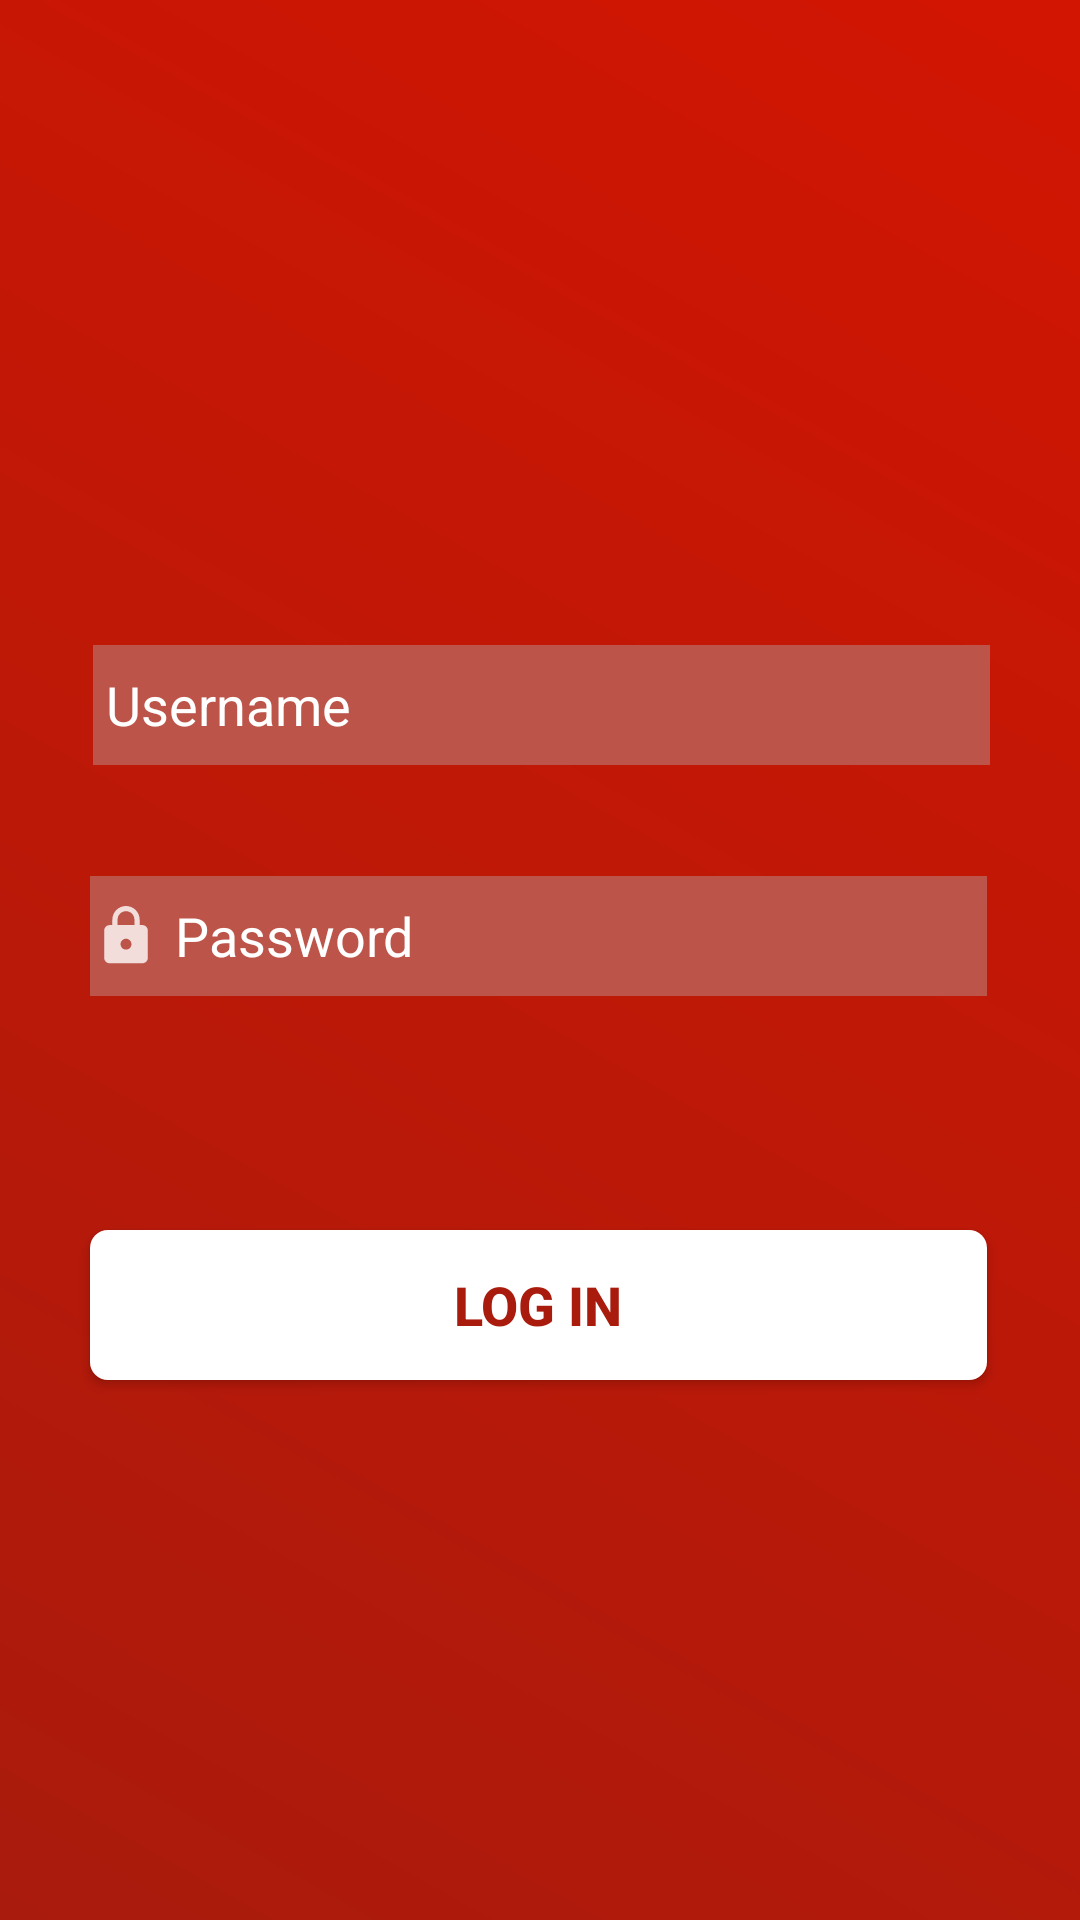

Write the Android layout XML for this screen, with the resource values it uses.
<!-- AndroidManifest.xml: application theme AppTheme -->
<!-- res/layout/fragment_fragment1.xml -->
<?xml version="1.0" encoding="utf-8"?>
<RelativeLayout xmlns:android="http://schemas.android.com/apk/res/android"
    xmlns:tools="http://schemas.android.com/tools"
    android:layout_width="match_parent"
    android:layout_height="match_parent"
    xmlns:app="http://schemas.android.com/apk/res-auto"
    tools:context=".Fragment1"
    android:background="@drawable/gradient"
    >

    <EditText
        android:id="@+id/uname"
        android:layout_width="350dp"
        android:layout_height="40dp"
        android:layout_alignParentStart="true"
        android:layout_alignParentEnd="true"
        android:layout_alignParentBottom="true"
        android:layout_marginStart="31dp"
        android:layout_marginEnd="30dp"
        android:layout_marginBottom="385dp"
        android:background="#BC5449"
        android:drawableLeft="@drawable/ic_action_name_user"
        android:ems="10"
        android:hint=" Username"
        android:inputType="textPersonName"
        android:text=""
        android:textColor="#fff"
        android:textColorHint="#fff" />

    <EditText
        android:id="@+id/pass"
        android:layout_width="350dp"
        android:layout_height="40dp"
        android:layout_alignParentStart="true"
        android:layout_alignParentEnd="true"
        android:layout_alignParentBottom="true"
        android:layout_marginStart="30dp"
        android:layout_marginEnd="31dp"
        android:layout_marginBottom="308dp"
        android:background="#BC5449"
        android:drawableLeft="@drawable/ic_action_name_pass"
        android:ems="10"
        android:hint=" Password"
        android:inputType="textPersonName"
        android:text=""
        android:textColor="#fff"
        android:textColorHint="#fff" />

    <Button
        android:id="@+id/login"
        android:layout_width="350dp"
        android:layout_height="50dp"
        android:layout_alignParentStart="true"
        android:layout_alignParentEnd="true"
        android:layout_alignParentBottom="true"
        android:layout_marginStart="30dp"
        android:layout_marginEnd="31dp"
        android:layout_marginBottom="180dp"
        android:background="@drawable/button_color"
        android:text="Log in"
        android:textColor="#A91B0D"
        android:textSize="18sp"
        android:textStyle="bold">


    </Button>




</RelativeLayout>
<!-- resources referenced by this layout -->
<resources>
  <!-- drawable button_color (drawable) -->
  <?xml version="1.0" encoding="utf-8"?>
  <shape xmlns:android="http://schemas.android.com/apk/res/android"
      >
  
      <solid android:color="#fff"/>
      
  
      <corners android:radius="6dp" />
  
  </shape>
  <!-- drawable gradient (drawable) -->
  <?xml version="1.0" encoding="utf-8"?>
  <shape xmlns:android="http://schemas.android.com/apk/res/android" android:shape="rectangle" >
      <gradient
          android:type="linear"
          android:startColor="#A91B0D"
          android:endColor="#D21502"
          android:angle="45"/>
  </shape>
  <!-- drawable ic_action_name_pass (drawable-anydpi) -->
  <vector xmlns:android="http://schemas.android.com/apk/res/android"
      android:width="24dp"
      android:height="24dp"
      android:viewportWidth="26.4"
      android:viewportHeight="26.4"
      android:tint="#fff"
      android:alpha="0.8">
    <group android:translateX="1.2"
        android:translateY="1.2">
        <path
            android:fillColor="#FF000000"
            android:pathData="M18,8h-1L17,6c0,-2.76 -2.24,-5 -5,-5S7,3.24 7,6v2L6,8c-1.1,0 -2,0.9 -2,2v10c0,1.1 0.9,2 2,2h12c1.1,0 2,-0.9 2,-2L20,10c0,-1.1 -0.9,-2 -2,-2zM12,17c-1.1,0 -2,-0.9 -2,-2s0.9,-2 2,-2 2,0.9 2,2 -0.9,2 -2,2zM15.1,8L8.9,8L8.9,6c0,-1.71 1.39,-3.1 3.1,-3.1 1.71,0 3.1,1.39 3.1,3.1v2z"/>
    </group>
  </vector>
  <style name="AppTheme" parent="Theme.AppCompat.Light.NoActionBar">
          
          <item name="colorPrimary">@color/colorPrimary</item>
          <item name="colorPrimaryDark">@color/colorPrimaryDark</item>
          <item name="colorAccent">@color/colorAccent</item>
      </style>
  <color name="colorPrimary">#A91B0D</color>
  <color name="colorPrimaryDark">#A91B0D</color>
  <color name="colorAccent">#D81B60</color>
</resources>
